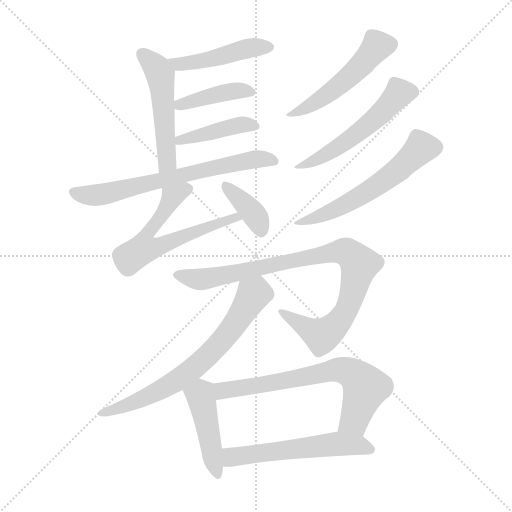
t = 0.00 s
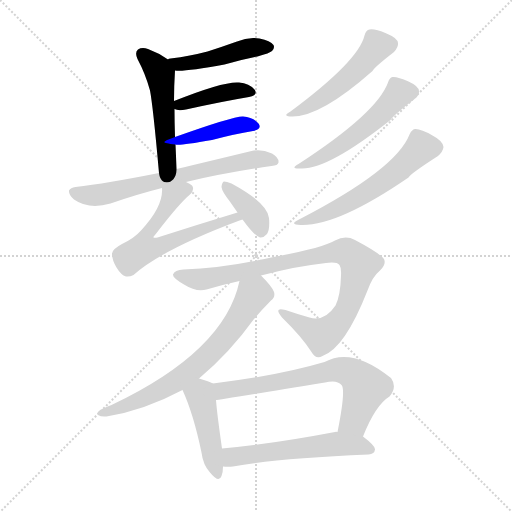
t = 2.10 s
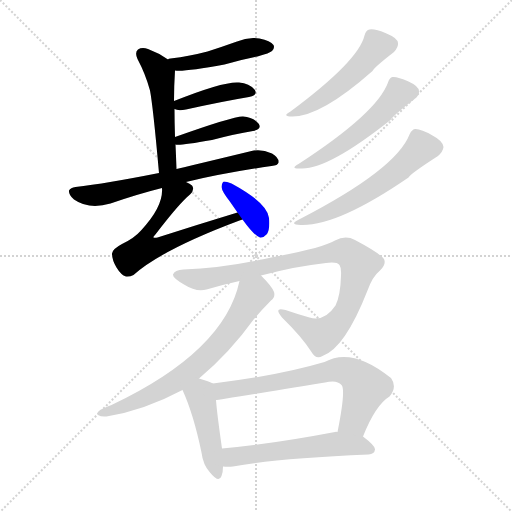
t = 4.19 s
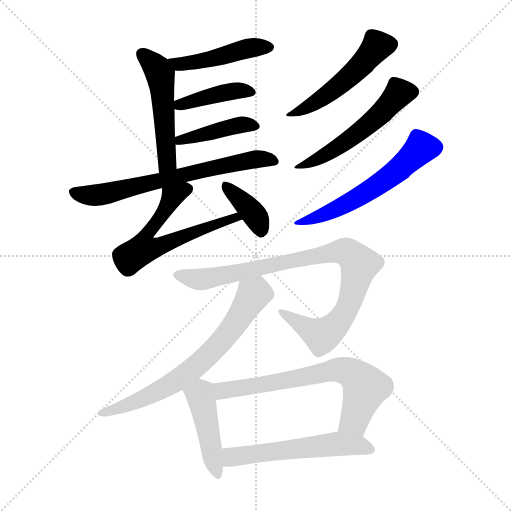
t = 6.29 s
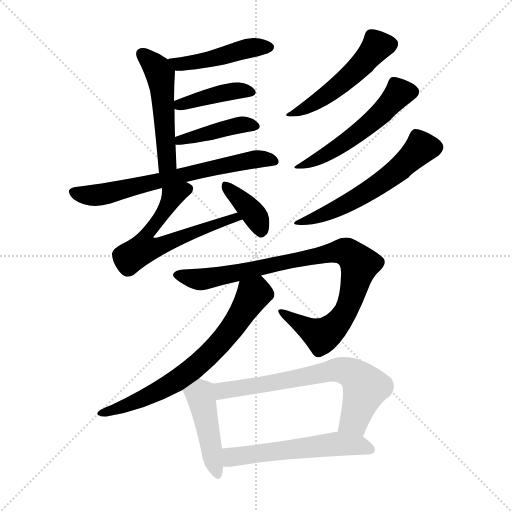
t = 8.38 s
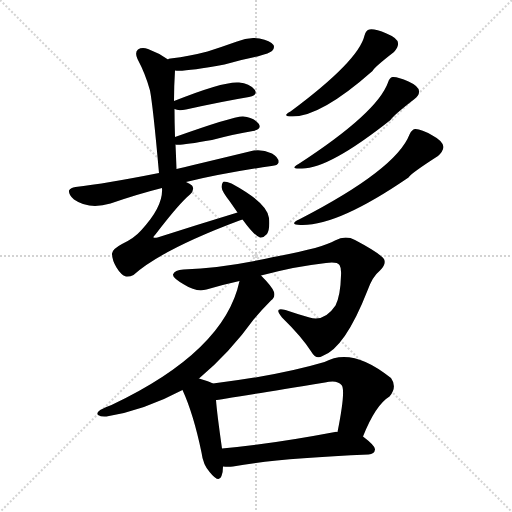
t = 10.48 s

The animated SVG that drew these frames (rendered in a browser with its animation timeline set to each time). Animation: 15 CSS @keyframes rules; one cycle of 10.48 s.

<svg version="1.1" viewBox="0 0 1024 1024" xmlns="http://www.w3.org/2000/svg">
  <g stroke="lightgray" stroke-dasharray="1,1" stroke-width="1" transform="scale(4, 4)">
    <line x1="0" y1="0" x2="256" y2="256"></line>
    <line x1="256" y1="0" x2="0" y2="256"></line>
    <line x1="128" y1="0" x2="128" y2="256"></line>
    <line x1="0" y1="128" x2="256" y2="128"></line>
  </g>
<g transform="scale(1, -1) translate(0, -900)">
   <style type="text/css">
    @keyframes keyframes0 {
      from {
       stroke: blue;
       stroke-dashoffset: 455;
       stroke-width: 128;
       }
       60% {
       animation-timing-function: step-end;
       stroke: blue;
       stroke-dashoffset: 0;
       stroke-width: 128;
       }
       to {
       stroke: black;
       stroke-width: 1024;
       }
       }
       #make-me-a-hanzi-animation-0 {
         animation: keyframes0 0.620280s both;
         animation-delay: 0.000000s;
         animation-timing-function: linear;
       }
    @keyframes keyframes1 {
      from {
       stroke: blue;
       stroke-dashoffset: 503;
       stroke-width: 128;
       }
       62% {
       animation-timing-function: step-end;
       stroke: blue;
       stroke-dashoffset: 0;
       stroke-width: 128;
       }
       to {
       stroke: black;
       stroke-width: 1024;
       }
       }
       #make-me-a-hanzi-animation-1 {
         animation: keyframes1 0.659342s both;
         animation-delay: 0.620280s;
         animation-timing-function: linear;
       }
    @keyframes keyframes2 {
      from {
       stroke: blue;
       stroke-dashoffset: 408;
       stroke-width: 128;
       }
       57% {
       animation-timing-function: step-end;
       stroke: blue;
       stroke-dashoffset: 0;
       stroke-width: 128;
       }
       to {
       stroke: black;
       stroke-width: 1024;
       }
       }
       #make-me-a-hanzi-animation-2 {
         animation: keyframes2 0.582031s both;
         animation-delay: 1.279622s;
         animation-timing-function: linear;
       }
    @keyframes keyframes3 {
      from {
       stroke: blue;
       stroke-dashoffset: 415;
       stroke-width: 128;
       }
       57% {
       animation-timing-function: step-end;
       stroke: blue;
       stroke-dashoffset: 0;
       stroke-width: 128;
       }
       to {
       stroke: black;
       stroke-width: 1024;
       }
       }
       #make-me-a-hanzi-animation-3 {
         animation: keyframes3 0.587728s both;
         animation-delay: 1.861654s;
         animation-timing-function: linear;
       }
    @keyframes keyframes4 {
      from {
       stroke: blue;
       stroke-dashoffset: 665;
       stroke-width: 128;
       }
       68% {
       animation-timing-function: step-end;
       stroke: blue;
       stroke-dashoffset: 0;
       stroke-width: 128;
       }
       to {
       stroke: black;
       stroke-width: 1024;
       }
       }
       #make-me-a-hanzi-animation-4 {
         animation: keyframes4 0.791178s both;
         animation-delay: 2.449382s;
         animation-timing-function: linear;
       }
    @keyframes keyframes5 {
      from {
       stroke: blue;
       stroke-dashoffset: 615;
       stroke-width: 128;
       }
       67% {
       animation-timing-function: step-end;
       stroke: blue;
       stroke-dashoffset: 0;
       stroke-width: 128;
       }
       to {
       stroke: black;
       stroke-width: 1024;
       }
       }
       #make-me-a-hanzi-animation-5 {
         animation: keyframes5 0.750488s both;
         animation-delay: 3.240560s;
         animation-timing-function: linear;
       }
    @keyframes keyframes6 {
      from {
       stroke: blue;
       stroke-dashoffset: 372;
       stroke-width: 128;
       }
       55% {
       animation-timing-function: step-end;
       stroke: blue;
       stroke-dashoffset: 0;
       stroke-width: 128;
       }
       to {
       stroke: black;
       stroke-width: 1024;
       }
       }
       #make-me-a-hanzi-animation-6 {
         animation: keyframes6 0.552734s both;
         animation-delay: 3.991048s;
         animation-timing-function: linear;
       }
    @keyframes keyframes7 {
      from {
       stroke: blue;
       stroke-dashoffset: 498;
       stroke-width: 128;
       }
       62% {
       animation-timing-function: step-end;
       stroke: blue;
       stroke-dashoffset: 0;
       stroke-width: 128;
       }
       to {
       stroke: black;
       stroke-width: 1024;
       }
       }
       #make-me-a-hanzi-animation-7 {
         animation: keyframes7 0.655273s both;
         animation-delay: 4.543783s;
         animation-timing-function: linear;
       }
    @keyframes keyframes8 {
      from {
       stroke: blue;
       stroke-dashoffset: 525;
       stroke-width: 128;
       }
       63% {
       animation-timing-function: step-end;
       stroke: blue;
       stroke-dashoffset: 0;
       stroke-width: 128;
       }
       to {
       stroke: black;
       stroke-width: 1024;
       }
       }
       #make-me-a-hanzi-animation-8 {
         animation: keyframes8 0.677246s both;
         animation-delay: 5.199056s;
         animation-timing-function: linear;
       }
    @keyframes keyframes9 {
      from {
       stroke: blue;
       stroke-dashoffset: 568;
       stroke-width: 128;
       }
       65% {
       animation-timing-function: step-end;
       stroke: blue;
       stroke-dashoffset: 0;
       stroke-width: 128;
       }
       to {
       stroke: black;
       stroke-width: 1024;
       }
       }
       #make-me-a-hanzi-animation-9 {
         animation: keyframes9 0.712240s both;
         animation-delay: 5.876302s;
         animation-timing-function: linear;
       }
    @keyframes keyframes10 {
      from {
       stroke: blue;
       stroke-dashoffset: 895;
       stroke-width: 128;
       }
       74% {
       animation-timing-function: step-end;
       stroke: blue;
       stroke-dashoffset: 0;
       stroke-width: 128;
       }
       to {
       stroke: black;
       stroke-width: 1024;
       }
       }
       #make-me-a-hanzi-animation-10 {
         animation: keyframes10 0.978353s both;
         animation-delay: 6.588542s;
         animation-timing-function: linear;
       }
    @keyframes keyframes11 {
      from {
       stroke: blue;
       stroke-dashoffset: 682;
       stroke-width: 128;
       }
       69% {
       animation-timing-function: step-end;
       stroke: blue;
       stroke-dashoffset: 0;
       stroke-width: 128;
       }
       to {
       stroke: black;
       stroke-width: 1024;
       }
       }
       #make-me-a-hanzi-animation-11 {
         animation: keyframes11 0.805013s both;
         animation-delay: 7.566895s;
         animation-timing-function: linear;
       }
    @keyframes keyframes12 {
      from {
       stroke: blue;
       stroke-dashoffset: 442;
       stroke-width: 128;
       }
       59% {
       animation-timing-function: step-end;
       stroke: blue;
       stroke-dashoffset: 0;
       stroke-width: 128;
       }
       to {
       stroke: black;
       stroke-width: 1024;
       }
       }
       #make-me-a-hanzi-animation-12 {
         animation: keyframes12 0.609701s both;
         animation-delay: 8.371908s;
         animation-timing-function: linear;
       }
    @keyframes keyframes13 {
      from {
       stroke: blue;
       stroke-dashoffset: 671;
       stroke-width: 128;
       }
       69% {
       animation-timing-function: step-end;
       stroke: blue;
       stroke-dashoffset: 0;
       stroke-width: 128;
       }
       to {
       stroke: black;
       stroke-width: 1024;
       }
       }
       #make-me-a-hanzi-animation-13 {
         animation: keyframes13 0.796061s both;
         animation-delay: 8.981608s;
         animation-timing-function: linear;
       }
    @keyframes keyframes14 {
      from {
       stroke: blue;
       stroke-dashoffset: 555;
       stroke-width: 128;
       }
       64% {
       animation-timing-function: step-end;
       stroke: blue;
       stroke-dashoffset: 0;
       stroke-width: 128;
       }
       to {
       stroke: black;
       stroke-width: 1024;
       }
       }
       #make-me-a-hanzi-animation-14 {
         animation: keyframes14 0.701660s both;
         animation-delay: 9.777669s;
         animation-timing-function: linear;
       }
</style>
<path d="M 350.0 759.0 Q 368.0 756.0 449.0 771.0 Q 480.0 780.0 515.0 787.0 Q 540.0 794.0 544.0 798.0 Q 550.0 804.0 547.0 810.0 Q 541.0 819.0 519.0 823.0 Q 497.0 827.0 474.0 817.0 Q 446.0 807.0 415.0 797.0 Q 381.0 788.0 341.0 783.0 Q 337.0 783.0 336.0 781.0 C 308.0 771.0 320.0 761.0 350.0 759.0 Z" fill="lightgray"></path> 
<path d="M 353.0 562.0 Q 352.0 589.0 351.0 611.0 L 350.0 626.0 Q 349.0 657.0 349.0 682.0 L 348.0 698.0 Q 348.0 728.0 350.0 759.0 C 351.0 771.0 351.0 771.0 336.0 781.0 Q 318.0 794.0 296.0 802.0 Q 284.0 806.0 276.0 801.0 Q 269.0 795.0 275.0 782.0 Q 291.0 752.0 300.0 719.0 Q 306.0 688.0 318.0 554.0 C 321.0 524.0 354.0 532.0 353.0 562.0 Z" fill="lightgray"></path> 
<path d="M 349.0 682.0 Q 356.0 678.0 372.0 681.0 Q 444.0 697.0 498.0 706.0 Q 517.0 710.0 509.0 721.0 Q 499.0 733.0 478.0 735.0 Q 448.0 738.0 348.0 698.0 C 327.0 690.0 327.0 690.0 349.0 682.0 Z" fill="lightgray"></path> 
<path d="M 351.0 611.0 Q 357.0 608.0 424.0 620.0 Q 469.0 632.0 506.0 638.0 Q 525.0 642.0 517.0 653.0 Q 507.0 665.0 486.0 667.0 Q 468.0 668.0 350.0 626.0 C 322.0 616.0 321.0 614.0 351.0 611.0 Z" fill="lightgray"></path> 
<path d="M 372.0 536.0 Q 447.0 554.0 543.0 568.0 Q 556.0 569.0 557.0 575.0 Q 558.0 585.0 544.0 593.0 Q 522.0 603.0 503.0 598.0 Q 412.0 576.0 353.0 562.0 L 318.0 554.0 Q 212.0 533.0 151.0 526.0 Q 141.0 525.0 138.0 519.0 Q 137.0 510.0 148.0 501.0 Q 178.0 480.0 221.0 493.0 Q 276.0 512.0 324.0 524.0 L 372.0 536.0 Z" fill="lightgray"></path> 
<path d="M 475.0 475.0 Q 396.0 451.0 315.0 425.0 Q 309.0 424.0 307.0 425.0 Q 306.0 426.0 310.0 430.0 Q 359.0 494.0 380.0 511.0 Q 390.0 521.0 384.0 529.0 Q 380.0 533.0 372.0 536.0 C 346.0 551.0 325.0 554.0 324.0 524.0 Q 327.0 487.0 282.0 439.0 Q 269.0 424.0 244.0 412.0 Q 225.0 402.0 224.0 393.0 Q 224.0 380.0 233.0 365.0 Q 242.0 350.0 252.0 347.0 Q 259.0 346.0 267.0 350.0 Q 324.0 401.0 479.0 459.0 Q 482.0 460.0 485.0 461.0 C 513.0 471.0 504.0 484.0 475.0 475.0 Z" fill="lightgray"></path> 
<path d="M 485.0 461.0 Q 509.0 428.0 520.0 425.0 Q 527.0 424.0 534.0 432.0 Q 540.0 442.0 538.0 464.0 Q 535.0 494.0 463.0 533.0 Q 453.0 537.0 448.0 537.0 Q 444.0 536.0 443.0 526.0 Q 444.0 517.0 459.0 498.0 Q 466.0 488.0 475.0 475.0 L 485.0 461.0 Z" fill="lightgray"></path> 
<path d="M 729.0 829.0 Q 717.0 778.0 581.0 677.0 Q 562.0 667.0 585.0 667.0 Q 642.0 667.0 745.0 758.0 Q 748.0 765.0 788.0 796.0 Q 797.0 806.0 796.0 814.0 Q 795.0 824.0 773.0 833.0 Q 749.0 843.0 739.0 841.0 Q 732.0 840.0 729.0 829.0 Z" fill="lightgray"></path> 
<path d="M 776.0 735.0 Q 754.0 674.0 597.0 572.0 Q 579.0 562.0 601.0 563.0 Q 655.0 560.0 781.0 660.0 Q 784.0 667.0 829.0 702.0 Q 839.0 709.0 838.0 718.0 Q 837.0 728.0 817.0 737.0 Q 795.0 747.0 785.0 746.0 Q 779.0 745.0 776.0 735.0 Z" fill="lightgray"></path> 
<path d="M 819.0 631.0 Q 792.0 561.0 598.0 461.0 Q 577.0 451.0 601.0 450.0 Q 674.0 447.0 817.0 545.0 Q 820.0 552.0 876.0 588.0 Q 886.0 597.0 887.0 606.0 Q 886.0 618.0 865.0 629.0 Q 843.0 642.0 831.0 642.0 Q 824.0 642.0 819.0 631.0 Z" fill="lightgray"></path> 
<path d="M 522.0 349.0 Q 594.0 368.0 652.0 374.0 Q 674.0 377.0 679.0 370.0 Q 683.0 364.0 682.0 349.0 Q 681.0 309.0 671.0 289.0 Q 649.0 256.0 619.0 265.0 Q 594.0 272.0 571.0 280.0 Q 546.0 287.0 564.0 265.0 Q 604.0 226.0 623.0 196.0 Q 632.0 180.0 645.0 188.0 Q 690.0 204.0 735.0 319.0 Q 745.0 347.0 760.0 359.0 Q 773.0 372.0 768.0 382.0 Q 759.0 394.0 710.0 420.0 Q 691.0 430.0 670.0 419.0 Q 645.0 404.0 547.0 386.0 Q 450.0 364.0 367.0 361.0 Q 349.0 360.0 346.0 351.0 Q 345.0 344.0 368.0 331.0 Q 393.0 315.0 413.0 321.0 Q 447.0 331.0 479.0 338.0 L 522.0 349.0 Z" fill="lightgray"></path> 
<path d="M 398.0 143.0 Q 459.0 194.0 508.0 262.0 Q 524.0 281.0 542.0 299.0 Q 551.0 306.0 548.0 316.0 Q 545.0 326.0 522.0 349.0 C 501.0 371.0 486.0 367.0 479.0 338.0 Q 449.0 197.0 223.0 90.0 Q 189.0 78.0 196.0 70.0 Q 202.0 66.0 213.0 67.0 Q 288.0 79.0 365.0 120.0 L 398.0 143.0 Z" fill="lightgray"></path> 
<path d="M 426.0 133.0 Q 419.0 137.0 398.0 143.0 C 369.0 151.0 353.0 147.0 365.0 120.0 Q 387.0 72.0 403.0 -5.0 Q 406.0 -30.0 420.0 -45.0 Q 438.0 -67.0 443.0 -52.0 Q 446.0 -45.0 446.0 -33.0 L 444.0 3.0 Q 434.0 73.0 432.0 100.0 C 430.0 130.0 429.0 131.0 426.0 133.0 Z" fill="lightgray"></path> 
<path d="M 726.0 27.0 Q 751.0 90.0 779.0 107.0 Q 795.0 126.0 782.0 144.0 Q 704.0 207.0 649.0 176.0 Q 558.0 149.0 426.0 133.0 C 396.0 129.0 402.0 96.0 432.0 100.0 Q 435.0 100.0 650.0 135.0 Q 674.0 141.0 683.0 130.0 Q 692.0 121.0 675.0 36.0 C 669.0 7.0 714.0 -1.0 726.0 27.0 Z" fill="lightgray"></path> 
<path d="M 446.0 -33.0 Q 456.0 -34.0 466.0 -33.0 Q 551.0 -17.0 737.0 -9.0 Q 749.0 -8.0 750.0 1.0 Q 751.0 8.0 726.0 27.0 L 675.0 36.0 Q 672.0 37.0 670.0 36.0 Q 544.0 12.0 444.0 3.0 C 414.0 0.0 416.0 -32.0 446.0 -33.0 Z" fill="lightgray"></path> 
      <clipPath id="make-me-a-hanzi-clip-0">
      <path d="M 350.0 759.0 Q 368.0 756.0 449.0 771.0 Q 480.0 780.0 515.0 787.0 Q 540.0 794.0 544.0 798.0 Q 550.0 804.0 547.0 810.0 Q 541.0 819.0 519.0 823.0 Q 497.0 827.0 474.0 817.0 Q 446.0 807.0 415.0 797.0 Q 381.0 788.0 341.0 783.0 Q 337.0 783.0 336.0 781.0 C 308.0 771.0 320.0 761.0 350.0 759.0 Z" fill="lightgray"></path>
      </clipPath>
      <path clip-path="url(#make-me-a-hanzi-clip-0)" d="M 341.0 776.0 L 361.0 772.0 L 397.0 777.0 L 488.0 802.0 L 536.0 806.0 " fill="none" id="make-me-a-hanzi-animation-0" stroke-dasharray="327 654" stroke-linecap="round"></path>

      <clipPath id="make-me-a-hanzi-clip-1">
      <path d="M 353.0 562.0 Q 352.0 589.0 351.0 611.0 L 350.0 626.0 Q 349.0 657.0 349.0 682.0 L 348.0 698.0 Q 348.0 728.0 350.0 759.0 C 351.0 771.0 351.0 771.0 336.0 781.0 Q 318.0 794.0 296.0 802.0 Q 284.0 806.0 276.0 801.0 Q 269.0 795.0 275.0 782.0 Q 291.0 752.0 300.0 719.0 Q 306.0 688.0 318.0 554.0 C 321.0 524.0 354.0 532.0 353.0 562.0 Z" fill="lightgray"></path>
      </clipPath>
      <path clip-path="url(#make-me-a-hanzi-clip-1)" d="M 283.0 793.0 L 316.0 760.0 L 323.0 733.0 L 334.0 581.0 L 321.0 566.0 " fill="none" id="make-me-a-hanzi-animation-1" stroke-dasharray="375 750" stroke-linecap="round"></path>

      <clipPath id="make-me-a-hanzi-clip-2">
      <path d="M 349.0 682.0 Q 356.0 678.0 372.0 681.0 Q 444.0 697.0 498.0 706.0 Q 517.0 710.0 509.0 721.0 Q 499.0 733.0 478.0 735.0 Q 448.0 738.0 348.0 698.0 C 327.0 690.0 327.0 690.0 349.0 682.0 Z" fill="lightgray"></path>
      </clipPath>
      <path clip-path="url(#make-me-a-hanzi-clip-2)" d="M 355.0 686.0 L 363.0 694.0 L 459.0 717.0 L 501.0 715.0 " fill="none" id="make-me-a-hanzi-animation-2" stroke-dasharray="280 560" stroke-linecap="round"></path>

      <clipPath id="make-me-a-hanzi-clip-3">
      <path d="M 351.0 611.0 Q 357.0 608.0 424.0 620.0 Q 469.0 632.0 506.0 638.0 Q 525.0 642.0 517.0 653.0 Q 507.0 665.0 486.0 667.0 Q 468.0 668.0 350.0 626.0 C 322.0 616.0 321.0 614.0 351.0 611.0 Z" fill="lightgray"></path>
      </clipPath>
      <path clip-path="url(#make-me-a-hanzi-clip-3)" d="M 354.0 619.0 L 480.0 650.0 L 509.0 647.0 " fill="none" id="make-me-a-hanzi-animation-3" stroke-dasharray="287 574" stroke-linecap="round"></path>

      <clipPath id="make-me-a-hanzi-clip-4">
      <path d="M 372.0 536.0 Q 447.0 554.0 543.0 568.0 Q 556.0 569.0 557.0 575.0 Q 558.0 585.0 544.0 593.0 Q 522.0 603.0 503.0 598.0 Q 412.0 576.0 353.0 562.0 L 318.0 554.0 Q 212.0 533.0 151.0 526.0 Q 141.0 525.0 138.0 519.0 Q 137.0 510.0 148.0 501.0 Q 178.0 480.0 221.0 493.0 Q 276.0 512.0 324.0 524.0 L 372.0 536.0 Z" fill="lightgray"></path>
      </clipPath>
      <path clip-path="url(#make-me-a-hanzi-clip-4)" d="M 148.0 516.0 L 171.0 510.0 L 208.0 511.0 L 480.0 576.0 L 521.0 583.0 L 547.0 577.0 " fill="none" id="make-me-a-hanzi-animation-4" stroke-dasharray="537 1074" stroke-linecap="round"></path>

      <clipPath id="make-me-a-hanzi-clip-5">
      <path d="M 475.0 475.0 Q 396.0 451.0 315.0 425.0 Q 309.0 424.0 307.0 425.0 Q 306.0 426.0 310.0 430.0 Q 359.0 494.0 380.0 511.0 Q 390.0 521.0 384.0 529.0 Q 380.0 533.0 372.0 536.0 C 346.0 551.0 325.0 554.0 324.0 524.0 Q 327.0 487.0 282.0 439.0 Q 269.0 424.0 244.0 412.0 Q 225.0 402.0 224.0 393.0 Q 224.0 380.0 233.0 365.0 Q 242.0 350.0 252.0 347.0 Q 259.0 346.0 267.0 350.0 Q 324.0 401.0 479.0 459.0 Q 482.0 460.0 485.0 461.0 C 513.0 471.0 504.0 484.0 475.0 475.0 Z" fill="lightgray"></path>
      </clipPath>
      <path clip-path="url(#make-me-a-hanzi-clip-5)" d="M 373.0 522.0 L 341.0 500.0 L 320.0 462.0 L 298.0 439.0 L 286.0 402.0 L 311.0 405.0 L 456.0 461.0 L 481.0 463.0 " fill="none" id="make-me-a-hanzi-animation-5" stroke-dasharray="487 974" stroke-linecap="round"></path>

      <clipPath id="make-me-a-hanzi-clip-6">
      <path d="M 485.0 461.0 Q 509.0 428.0 520.0 425.0 Q 527.0 424.0 534.0 432.0 Q 540.0 442.0 538.0 464.0 Q 535.0 494.0 463.0 533.0 Q 453.0 537.0 448.0 537.0 Q 444.0 536.0 443.0 526.0 Q 444.0 517.0 459.0 498.0 Q 466.0 488.0 475.0 475.0 L 485.0 461.0 Z" fill="lightgray"></path>
      </clipPath>
      <path clip-path="url(#make-me-a-hanzi-clip-6)" d="M 454.0 528.0 L 512.0 466.0 L 523.0 437.0 " fill="none" id="make-me-a-hanzi-animation-6" stroke-dasharray="244 488" stroke-linecap="round"></path>

      <clipPath id="make-me-a-hanzi-clip-7">
      <path d="M 729.0 829.0 Q 717.0 778.0 581.0 677.0 Q 562.0 667.0 585.0 667.0 Q 642.0 667.0 745.0 758.0 Q 748.0 765.0 788.0 796.0 Q 797.0 806.0 796.0 814.0 Q 795.0 824.0 773.0 833.0 Q 749.0 843.0 739.0 841.0 Q 732.0 840.0 729.0 829.0 Z" fill="lightgray"></path>
      </clipPath>
      <path clip-path="url(#make-me-a-hanzi-clip-7)" d="M 782.0 812.0 L 756.0 808.0 L 678.0 728.0 L 628.0 693.0 L 589.0 675.0 " fill="none" id="make-me-a-hanzi-animation-7" stroke-dasharray="370 740" stroke-linecap="round"></path>

      <clipPath id="make-me-a-hanzi-clip-8">
      <path d="M 776.0 735.0 Q 754.0 674.0 597.0 572.0 Q 579.0 562.0 601.0 563.0 Q 655.0 560.0 781.0 660.0 Q 784.0 667.0 829.0 702.0 Q 839.0 709.0 838.0 718.0 Q 837.0 728.0 817.0 737.0 Q 795.0 747.0 785.0 746.0 Q 779.0 745.0 776.0 735.0 Z" fill="lightgray"></path>
      </clipPath>
      <path clip-path="url(#make-me-a-hanzi-clip-8)" d="M 824.0 716.0 L 799.0 714.0 L 759.0 669.0 L 709.0 628.0 L 642.0 585.0 L 605.0 570.0 " fill="none" id="make-me-a-hanzi-animation-8" stroke-dasharray="397 794" stroke-linecap="round"></path>

      <clipPath id="make-me-a-hanzi-clip-9">
      <path d="M 819.0 631.0 Q 792.0 561.0 598.0 461.0 Q 577.0 451.0 601.0 450.0 Q 674.0 447.0 817.0 545.0 Q 820.0 552.0 876.0 588.0 Q 886.0 597.0 887.0 606.0 Q 886.0 618.0 865.0 629.0 Q 843.0 642.0 831.0 642.0 Q 824.0 642.0 819.0 631.0 Z" fill="lightgray"></path>
      </clipPath>
      <path clip-path="url(#make-me-a-hanzi-clip-9)" d="M 873.0 606.0 L 841.0 603.0 L 778.0 545.0 L 699.0 495.0 L 606.0 457.0 " fill="none" id="make-me-a-hanzi-animation-9" stroke-dasharray="440 880" stroke-linecap="round"></path>

      <clipPath id="make-me-a-hanzi-clip-10">
      <path d="M 522.0 349.0 Q 594.0 368.0 652.0 374.0 Q 674.0 377.0 679.0 370.0 Q 683.0 364.0 682.0 349.0 Q 681.0 309.0 671.0 289.0 Q 649.0 256.0 619.0 265.0 Q 594.0 272.0 571.0 280.0 Q 546.0 287.0 564.0 265.0 Q 604.0 226.0 623.0 196.0 Q 632.0 180.0 645.0 188.0 Q 690.0 204.0 735.0 319.0 Q 745.0 347.0 760.0 359.0 Q 773.0 372.0 768.0 382.0 Q 759.0 394.0 710.0 420.0 Q 691.0 430.0 670.0 419.0 Q 645.0 404.0 547.0 386.0 Q 450.0 364.0 367.0 361.0 Q 349.0 360.0 346.0 351.0 Q 345.0 344.0 368.0 331.0 Q 393.0 315.0 413.0 321.0 Q 447.0 331.0 479.0 338.0 L 522.0 349.0 Z" fill="lightgray"></path>
      </clipPath>
      <path clip-path="url(#make-me-a-hanzi-clip-10)" d="M 354.0 350.0 L 396.0 341.0 L 428.0 345.0 L 677.0 397.0 L 705.0 389.0 L 719.0 371.0 L 693.0 278.0 L 652.0 233.0 L 638.0 231.0 L 564.0 274.0 " fill="none" id="make-me-a-hanzi-animation-10" stroke-dasharray="767 1534" stroke-linecap="round"></path>

      <clipPath id="make-me-a-hanzi-clip-11">
      <path d="M 398.0 143.0 Q 459.0 194.0 508.0 262.0 Q 524.0 281.0 542.0 299.0 Q 551.0 306.0 548.0 316.0 Q 545.0 326.0 522.0 349.0 C 501.0 371.0 486.0 367.0 479.0 338.0 Q 449.0 197.0 223.0 90.0 Q 189.0 78.0 196.0 70.0 Q 202.0 66.0 213.0 67.0 Q 288.0 79.0 365.0 120.0 L 398.0 143.0 Z" fill="lightgray"></path>
      </clipPath>
      <path clip-path="url(#make-me-a-hanzi-clip-11)" d="M 534.0 311.0 L 509.0 312.0 L 438.0 212.0 L 369.0 149.0 L 283.0 101.0 L 201.0 73.0 " fill="none" id="make-me-a-hanzi-animation-11" stroke-dasharray="554 1108" stroke-linecap="round"></path>

      <clipPath id="make-me-a-hanzi-clip-12">
      <path d="M 426.0 133.0 Q 419.0 137.0 398.0 143.0 C 369.0 151.0 353.0 147.0 365.0 120.0 Q 387.0 72.0 403.0 -5.0 Q 406.0 -30.0 420.0 -45.0 Q 438.0 -67.0 443.0 -52.0 Q 446.0 -45.0 446.0 -33.0 L 444.0 3.0 Q 434.0 73.0 432.0 100.0 C 430.0 130.0 429.0 131.0 426.0 133.0 Z" fill="lightgray"></path>
      </clipPath>
      <path clip-path="url(#make-me-a-hanzi-clip-12)" d="M 375.0 118.0 L 401.0 110.0 L 432.0 -46.0 " fill="none" id="make-me-a-hanzi-animation-12" stroke-dasharray="314 628" stroke-linecap="round"></path>

      <clipPath id="make-me-a-hanzi-clip-13">
      <path d="M 726.0 27.0 Q 751.0 90.0 779.0 107.0 Q 795.0 126.0 782.0 144.0 Q 704.0 207.0 649.0 176.0 Q 558.0 149.0 426.0 133.0 C 396.0 129.0 402.0 96.0 432.0 100.0 Q 435.0 100.0 650.0 135.0 Q 674.0 141.0 683.0 130.0 Q 692.0 121.0 675.0 36.0 C 669.0 7.0 714.0 -1.0 726.0 27.0 Z" fill="lightgray"></path>
      </clipPath>
      <path clip-path="url(#make-me-a-hanzi-clip-13)" d="M 432.0 106.0 L 454.0 121.0 L 683.0 160.0 L 713.0 147.0 L 730.0 124.0 L 708.0 59.0 L 684.0 48.0 " fill="none" id="make-me-a-hanzi-animation-13" stroke-dasharray="543 1086" stroke-linecap="round"></path>

      <clipPath id="make-me-a-hanzi-clip-14">
      <path d="M 446.0 -33.0 Q 456.0 -34.0 466.0 -33.0 Q 551.0 -17.0 737.0 -9.0 Q 749.0 -8.0 750.0 1.0 Q 751.0 8.0 726.0 27.0 L 675.0 36.0 Q 672.0 37.0 670.0 36.0 Q 544.0 12.0 444.0 3.0 C 414.0 0.0 416.0 -32.0 446.0 -33.0 Z" fill="lightgray"></path>
      </clipPath>
      <path clip-path="url(#make-me-a-hanzi-clip-14)" d="M 451.0 -27.0 L 463.0 -14.0 L 673.0 12.0 L 716.0 10.0 L 741.0 1.0 " fill="none" id="make-me-a-hanzi-animation-14" stroke-dasharray="427 854" stroke-linecap="round"></path>

</g>
</svg>
